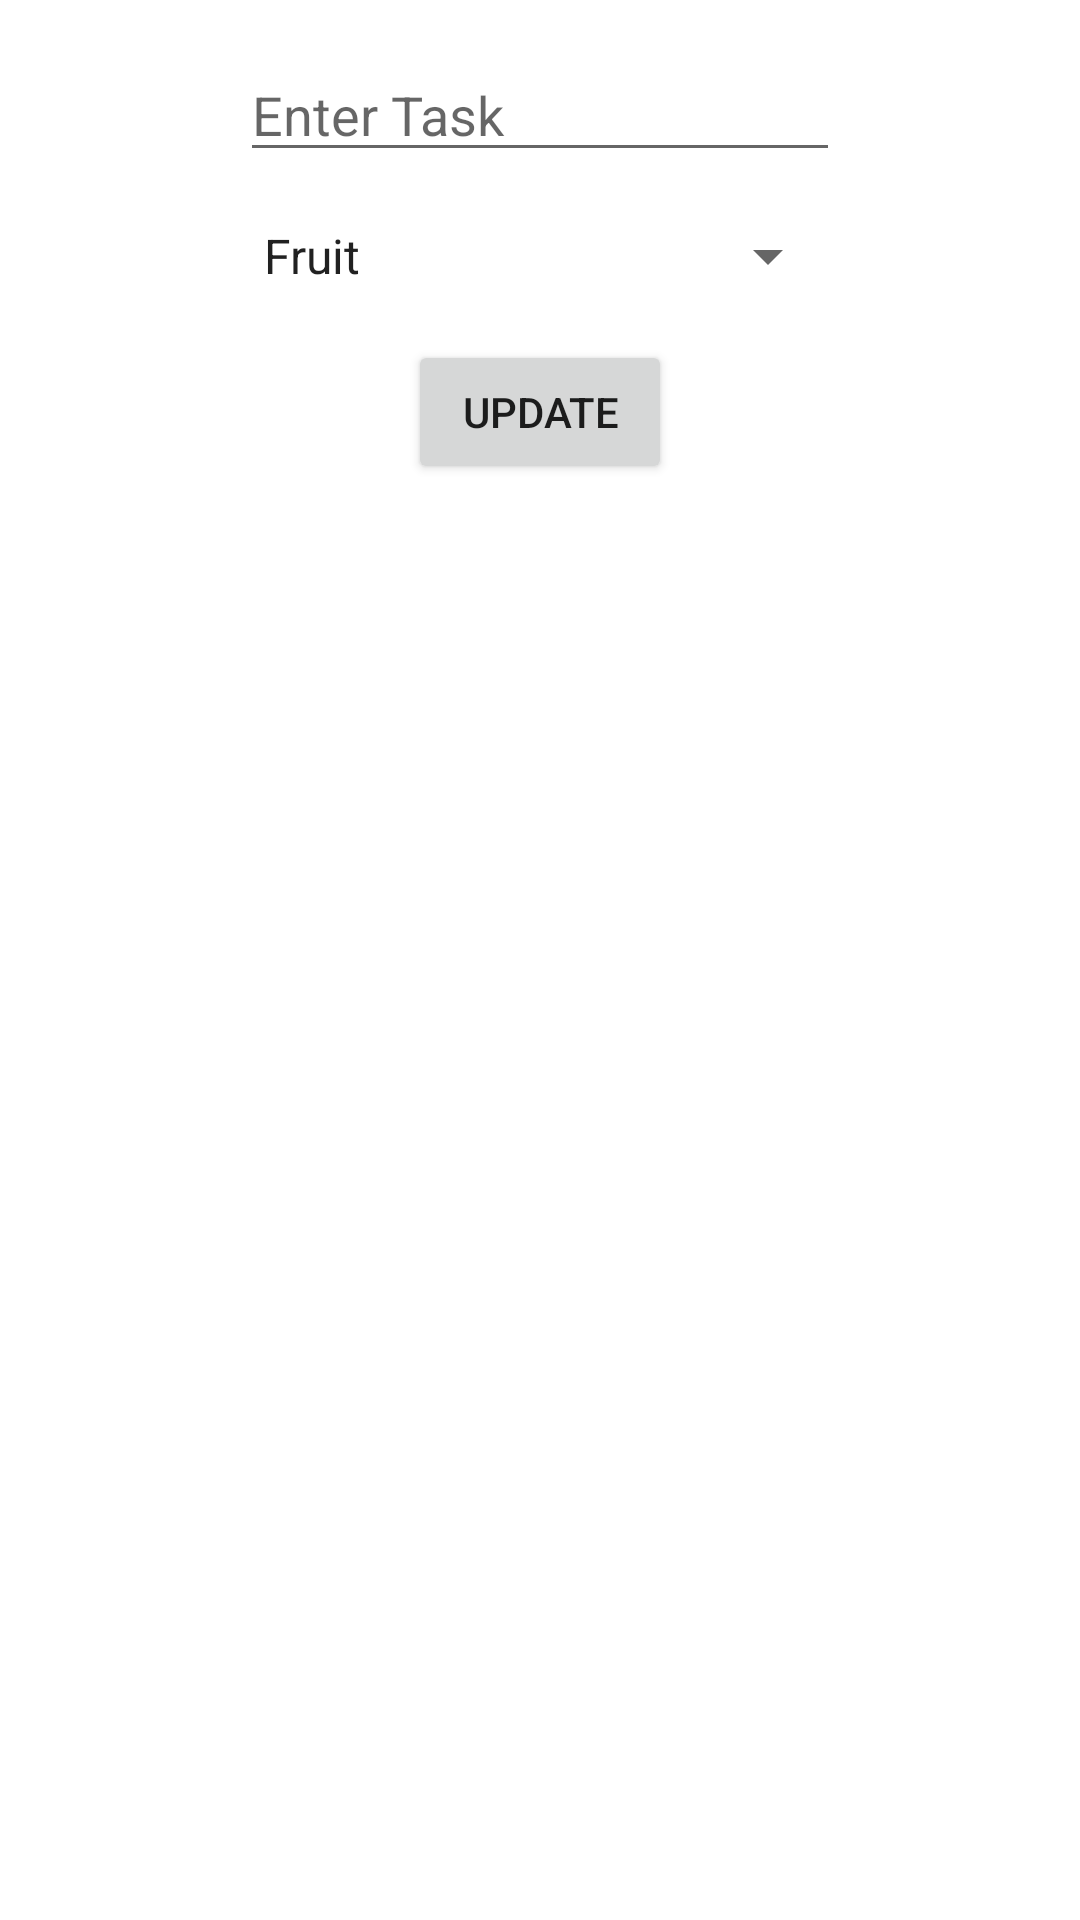

The Android layout XML behind this screen, and the referenced resources:
<!-- AndroidManifest.xml: application theme Theme.ToBuyList -->
<!-- res/layout/fragment_update.xml -->
<?xml version="1.0" encoding="utf-8"?>
<layout xmlns:android="http://schemas.android.com/apk/res/android"
    xmlns:app="http://schemas.android.com/apk/res-auto"
    xmlns:tools="http://schemas.android.com/tools">

    <data>

    </data>

    <androidx.constraintlayout.widget.ConstraintLayout
        android:layout_width="match_parent"
        android:layout_height="match_parent"
        tools:context=".ui.update.UpdateFragment">


        <EditText
            android:id="@+id/update_edt_tsk"
            android:layout_width="200dp"
            android:layout_height="wrap_content"
            android:layout_marginTop="16dp"
            android:ems="10"
            android:hint="Enter Task"
            android:inputType="textPersonName"
            app:layout_constraintEnd_toEndOf="parent"
            app:layout_constraintHorizontal_bias="0.5"
            app:layout_constraintStart_toStartOf="parent"
            app:layout_constraintTop_toTopOf="parent" />

        <Spinner
            android:id="@+id/update_spinner"
            android:layout_width="200dp"
            android:layout_height="wrap_content"
            android:layout_marginTop="16dp"
            android:entries="@array/priorities"
            app:layout_constraintEnd_toEndOf="parent"
            app:layout_constraintHorizontal_bias="0.5"
            app:layout_constraintStart_toStartOf="parent"
            app:layout_constraintTop_toBottomOf="@+id/update_edt_tsk" />

        <Button
            android:id="@+id/btn_update"
            android:layout_width="wrap_content"
            android:layout_height="wrap_content"
            android:layout_marginTop="16dp"
            android:text="Update"
            app:layout_constraintEnd_toEndOf="parent"
            app:layout_constraintHorizontal_bias="0.5"
            app:layout_constraintStart_toStartOf="parent"
            app:layout_constraintTop_toBottomOf="@+id/update_spinner" />
    </androidx.constraintlayout.widget.ConstraintLayout>
</layout>
<!-- resources referenced by this layout -->
<resources>
  <string-array name="priorities">
          <item>Fruit</item>
          <item>Vegetable</item>
          <item>Dairy</item>
      </string-array>
  <style name="Theme.ToBuyList" parent="Theme.MaterialComponents.DayNight.DarkActionBar">
          
          <item name="colorPrimary">@color/purple_500</item>
          <item name="colorPrimaryVariant">@color/purple_700</item>
          <item name="colorOnPrimary">@color/white</item>
          
          <item name="colorSecondary">@color/teal_200</item>
          <item name="colorSecondaryVariant">@color/teal_700</item>
          <item name="colorOnSecondary">@color/black</item>
          
          <item name="android:statusBarColor" tools:targetApi="l">?attr/colorPrimaryVariant</item>
          
      </style>
  <!-- not gathered from this repository: default colours our renderer supplied (Android Studio template values) -->
  <color name="purple_500">#FF6200EE</color>
  <color name="purple_700">#FF3700B3</color>
  <color name="teal_200">#FF03DAC5</color>
  <color name="teal_700">#FF018786</color>
  <color name="black">#FF000000</color>
  <color name="white">#FFFFFFFF</color>
</resources>
